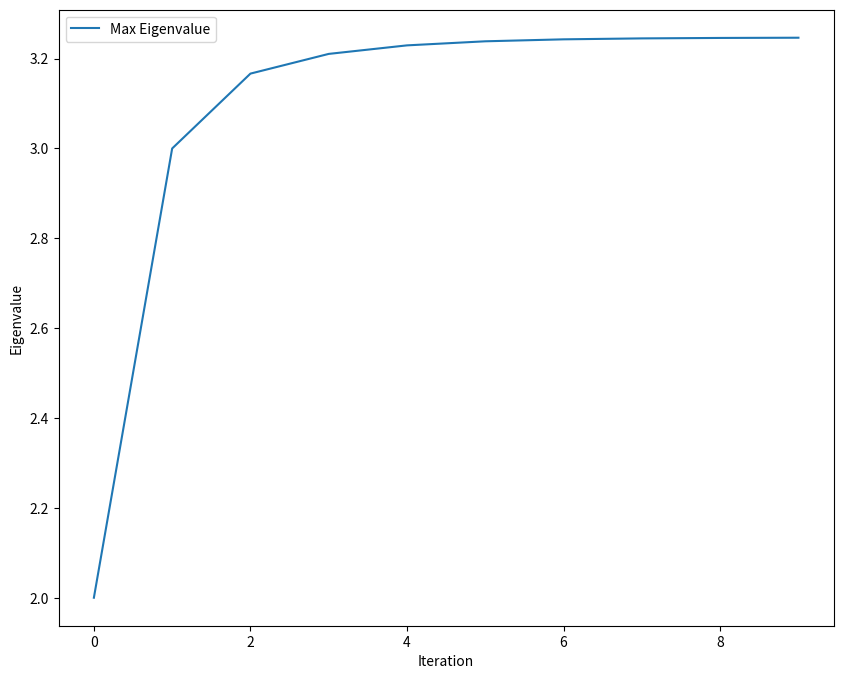

Recreate this plot in Python.
import numpy as np
import matplotlib.pyplot as plt

def normalize(x):
    fac = abs(x).max()
    x_n = x / fac
    return fac, x_n

def max_eigenvalue(a, x, iterations):
    lambda_1 = 0
    for i in range(iterations):
        x = np.dot(a, x)
        lambda_1, x = normalize(x)
    return lambda_1, x

# Initial vector and matrix
x = np.array([0, 1, 0])
a = np.array([[1, -1, 0], 
              [-1, 2, -1],
              [0, -1, 2]])

# Compute eigenvalues over iterations
iterations = 10
eigenvalues = []
for i in range(iterations):
    lambda_1, x = max_eigenvalue(a, x, 1)
    eigenvalues.append(lambda_1)

# Plotting
plt.figure(figsize=(10, 8))
plt.plot(range(iterations), eigenvalues, label='Max Eigenvalue')
plt.xlabel('Iteration')
plt.ylabel('Eigenvalue')
plt.legend()
plt.show()

print(eigenvalues)
